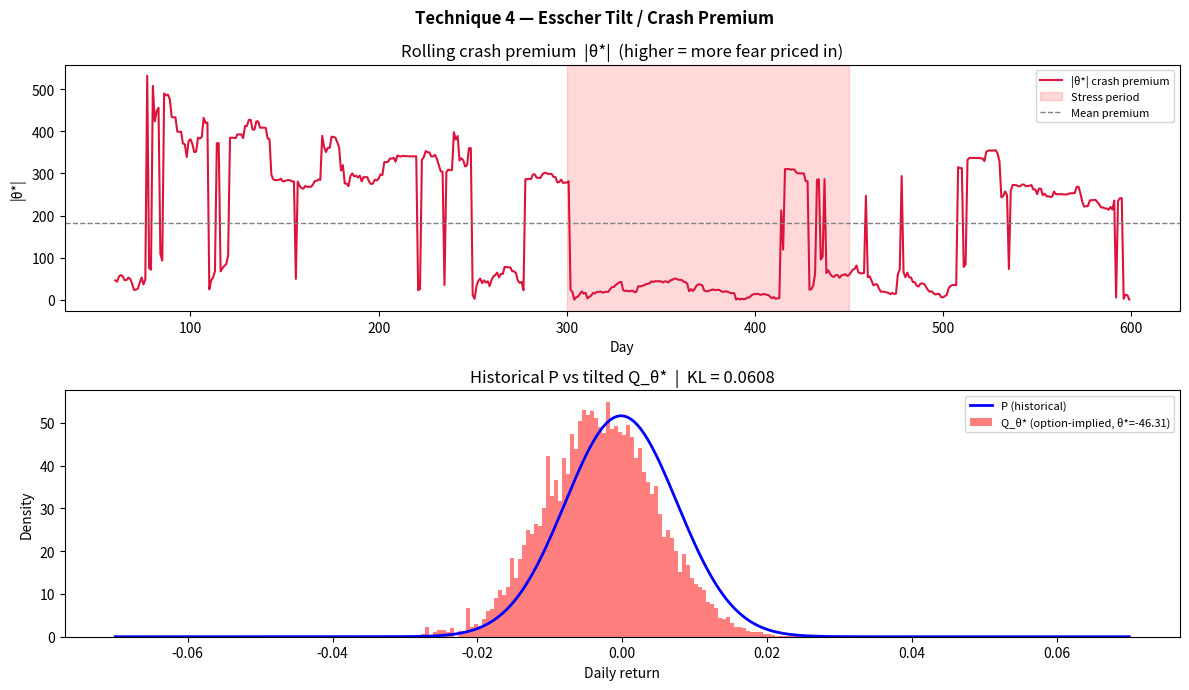

The script that saved this image: (Note: this script raises an exception after producing the figure.)
"""
Technique 4 — Esscher Tilt / Crash Premium

Move from the historical return law P along an exponential-tilt path to Q_θ.
Choose θ so that tilted moments match option-implied targets (mean, variance,
skew). The tilt θ* is an entropy-minimal change of measure and summarises the
crash premium the market currently prices.
"""

import numpy as np
from dataclasses import dataclass
from scipy.optimize import minimize


@dataclass
class EsscherResult:
    theta_star: float           # optimal tilt (scalar or vector)
    crash_premium: float        # |θ*|  — higher = more tail fear
    tilted_mean: float
    tilted_var: float
    tilted_skew: float
    historical_mean: float
    historical_var: float
    historical_skew: float
    kl_distance: float          # D_KL(Q‖P) — entropy cost of the tilt


# ---------------------------------------------------------------------------
# Core math
# ---------------------------------------------------------------------------

def _moment_generating(returns: np.ndarray, theta: float) -> float:
    """K(θ) = log E_P[e^{θR}]  (cumulant generating function)."""
    return np.log(np.mean(np.exp(theta * returns)))


def _tilted_moments(returns: np.ndarray, theta: float) -> tuple:
    """E_Q[R], Var_Q[R], Skew_Q[R] under the Esscher measure Q_θ."""
    w = np.exp(theta * returns)
    w /= w.sum()
    m1 = np.sum(w * returns)
    m2 = np.sum(w * (returns - m1) ** 2)
    m3 = np.sum(w * (returns - m1) ** 3)
    skew = m3 / (m2 ** 1.5 + 1e-12)
    return m1, m2, skew


def _kl_divergence(returns: np.ndarray, theta: float) -> float:
    """D_KL(Q_θ ‖ P) = θ·E_Q[R] - K(θ)."""
    m1, _, _ = _tilted_moments(returns, theta)
    K = _moment_generating(returns, theta)
    return theta * m1 - K


def calibrate(returns: np.ndarray,
              target_mean: float | None = None,
              target_var: float | None = None,
              target_skew: float | None = None) -> EsscherResult:
    """
    Find θ* that minimises distance between tilted moments and option targets.
    If no targets provided, defaults to negatively skewed option surface.

    Parameters
    ----------
    returns      : 1-D historical daily returns
    target_mean  : option-implied mean (annualised if needed, here daily scale)
    target_var   : option-implied variance
    target_skew  : option-implied skew (negative = fear of crash)
    """
    hist_m1, hist_v, hist_sk = _tilted_moments(returns, 0.0)

    # Default option-implied targets: same mean, +30% variance, skew = -1.5
    if target_mean is None:
        target_mean = hist_m1
    if target_var is None:
        target_var = hist_v * 1.30
    if target_skew is None:
        target_skew = -1.5

    targets = np.array([target_mean, target_var, target_skew])
    weights = np.array([1.0, 1.0, 0.5])          # weight each moment

    def loss(theta_vec):
        th = theta_vec[0]
        m, v, sk = _tilted_moments(returns, th)
        diff = np.array([m, v, sk]) - targets
        return np.sum(weights * diff ** 2)

    res = minimize(loss, x0=[0.0], method="Nelder-Mead",
                   options={"xatol": 1e-6, "fatol": 1e-8, "maxiter": 5000})
    theta_star = float(res.x[0])

    m, v, sk = _tilted_moments(returns, theta_star)
    kl = _kl_divergence(returns, theta_star)

    return EsscherResult(
        theta_star=theta_star,
        crash_premium=abs(theta_star),
        tilted_mean=m,
        tilted_var=v,
        tilted_skew=sk,
        historical_mean=hist_m1,
        historical_var=hist_v,
        historical_skew=hist_sk,
        kl_distance=kl,
    )


def rolling_crash_premium(returns: np.ndarray,
                           window: int = 60,
                           target_skew: float = -1.5) -> np.ndarray:
    """Rolling θ* as a crash-premium time series."""
    T = len(returns)
    premium = np.full(T, np.nan)
    for t in range(window, T):
        chunk = returns[t - window: t]
        try:
            res = calibrate(chunk, target_skew=target_skew)
            premium[t] = res.crash_premium
        except Exception:
            pass
    return premium


# ---------------------------------------------------------------------------
# Demo
# ---------------------------------------------------------------------------

def demo():
    import matplotlib.pyplot as plt
    rng = np.random.default_rng(3)

    T = 600
    # calm period: small returns
    r1 = rng.normal(0.0003, 0.008, 300)
    # stress period: fat left tail (crash premium should spike)
    r2 = rng.normal(-0.0002, 0.018, 150) + rng.choice([-0.03, 0], size=150,
                                                        p=[0.05, 0.95])
    # recovery
    r3 = rng.normal(0.0005, 0.010, 150)
    returns = np.concatenate([r1, r2, r3])

    premium = rolling_crash_premium(returns, window=60, target_skew=-1.5)

    # Single calibration snapshot
    snap = calibrate(returns[200:260], target_skew=-1.5)

    fig, axes = plt.subplots(2, 1, figsize=(12, 7), sharex=False)
    fig.suptitle("Technique 4 — Esscher Tilt / Crash Premium", fontweight="bold")

    ax0 = axes[0]
    ax0.plot(premium, color="crimson", lw=1.5, label="|θ*| crash premium")
    ax0.axvspan(300, 450, alpha=0.15, color="red", label="Stress period")
    ax0.axhline(np.nanmean(premium), color="gray", linestyle="--", lw=1,
                label="Mean premium")
    ax0.set_title("Rolling crash premium  |θ*|  (higher = more fear priced in)")
    ax0.set_ylabel("|θ*|")
    ax0.set_xlabel("Day")
    ax0.legend(fontsize=8)

    ax1 = axes[1]
    x = np.linspace(-0.07, 0.07, 300)
    from scipy.stats import norm
    p_hist = norm.pdf(x, snap.historical_mean, np.sqrt(snap.historical_var))
    # approximate Q_θ via re-weighting a fine grid
    rng2 = np.random.default_rng(99)
    samp = rng2.normal(snap.historical_mean, np.sqrt(snap.historical_var), 10000)
    w = np.exp(snap.theta_star * samp); w /= w.sum()
    ax1.plot(x, p_hist, "b-", lw=2, label="P (historical)")
    ax1.hist(samp, bins=100, weights=w * len(samp), density=True,
             alpha=0.5, color="red", label=f"Q_θ* (option-implied, θ*={snap.theta_star:.2f})")
    ax1.set_title(f"Historical P vs tilted Q_θ*  |  KL = {snap.kl_distance:.4f}")
    ax1.set_xlabel("Daily return")
    ax1.set_ylabel("Density")
    ax1.legend(fontsize=8)

    plt.tight_layout()
    plt.savefig("demos/output_04_esscher_tilt.png", dpi=120)
    plt.close()
    print("[4] Esscher Tilt — saved demos/output_04_esscher_tilt.png")
    print(f"    θ* = {snap.theta_star:.4f}  |  crash premium = {snap.crash_premium:.4f}")
    print(f"    Hist skew = {snap.historical_skew:.3f}  →  Tilted skew = {snap.tilted_skew:.3f}")


if __name__ == "__main__":
    demo()
